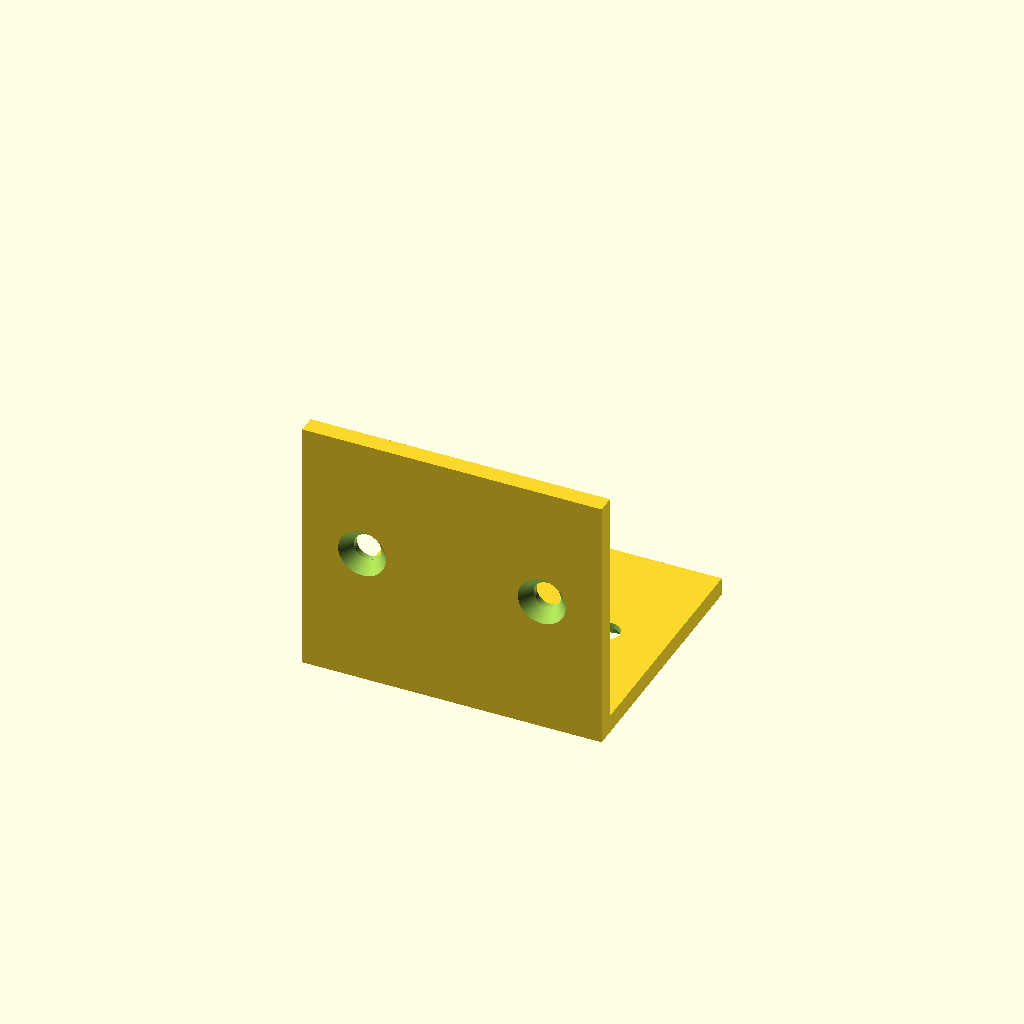
Cell 1: rendered with the file's own defaults.
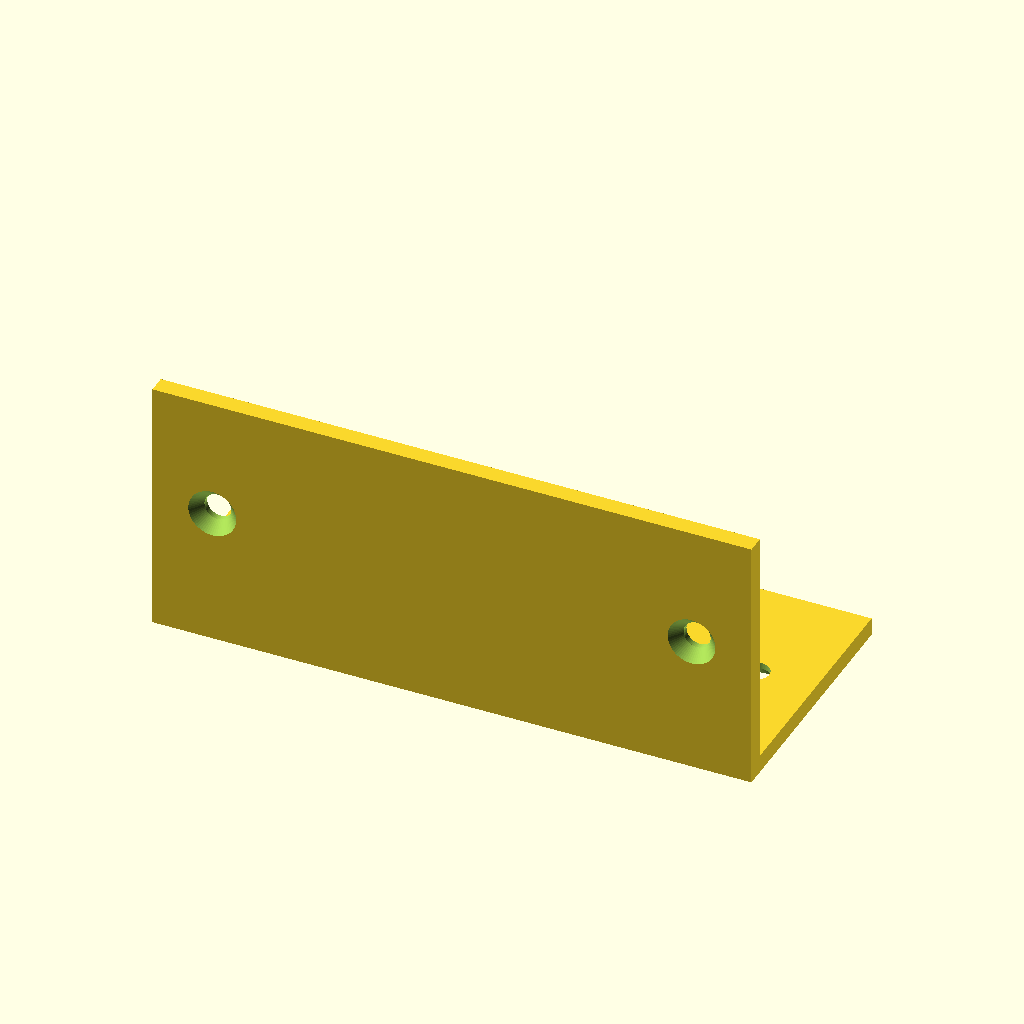
Cell 2 — flange_width set to 100, the other parameters unchanged.
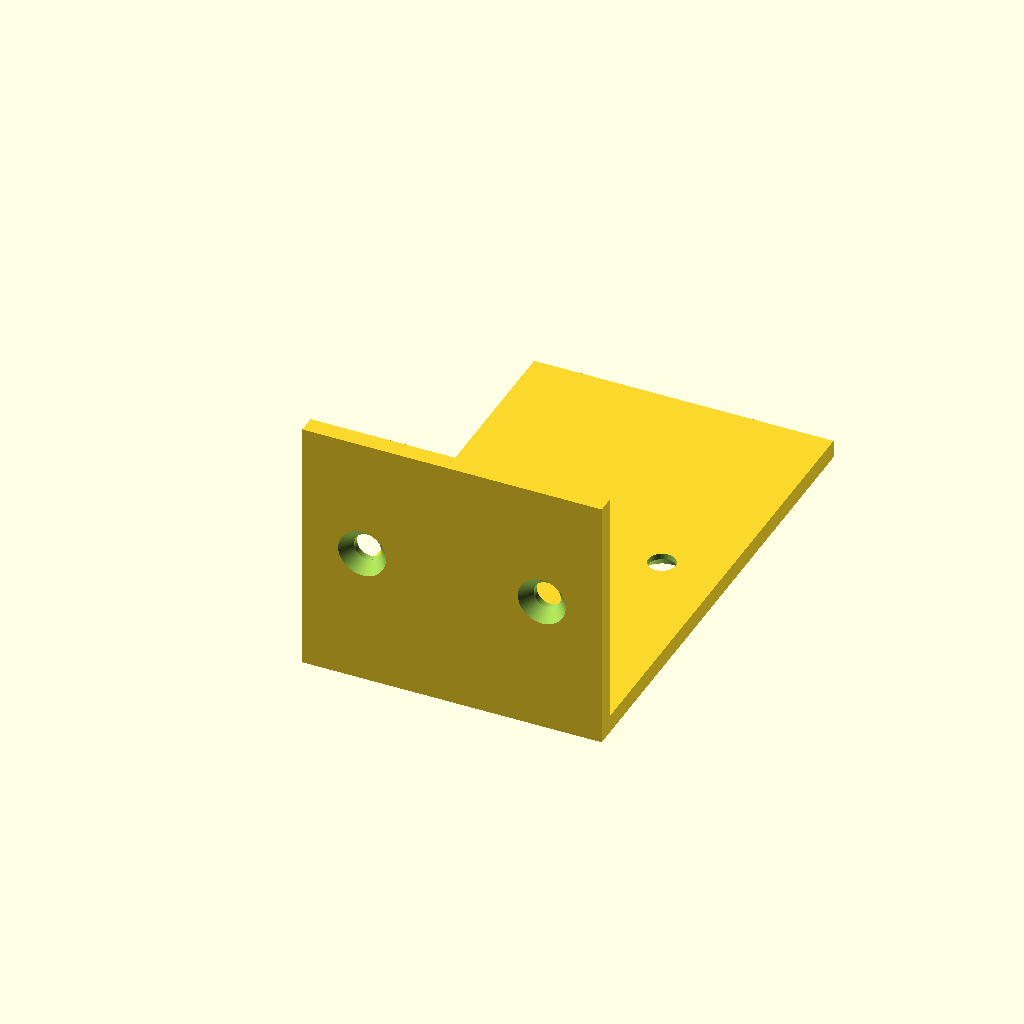
Cell 3 — h_depth set to 80, the other parameters unchanged.
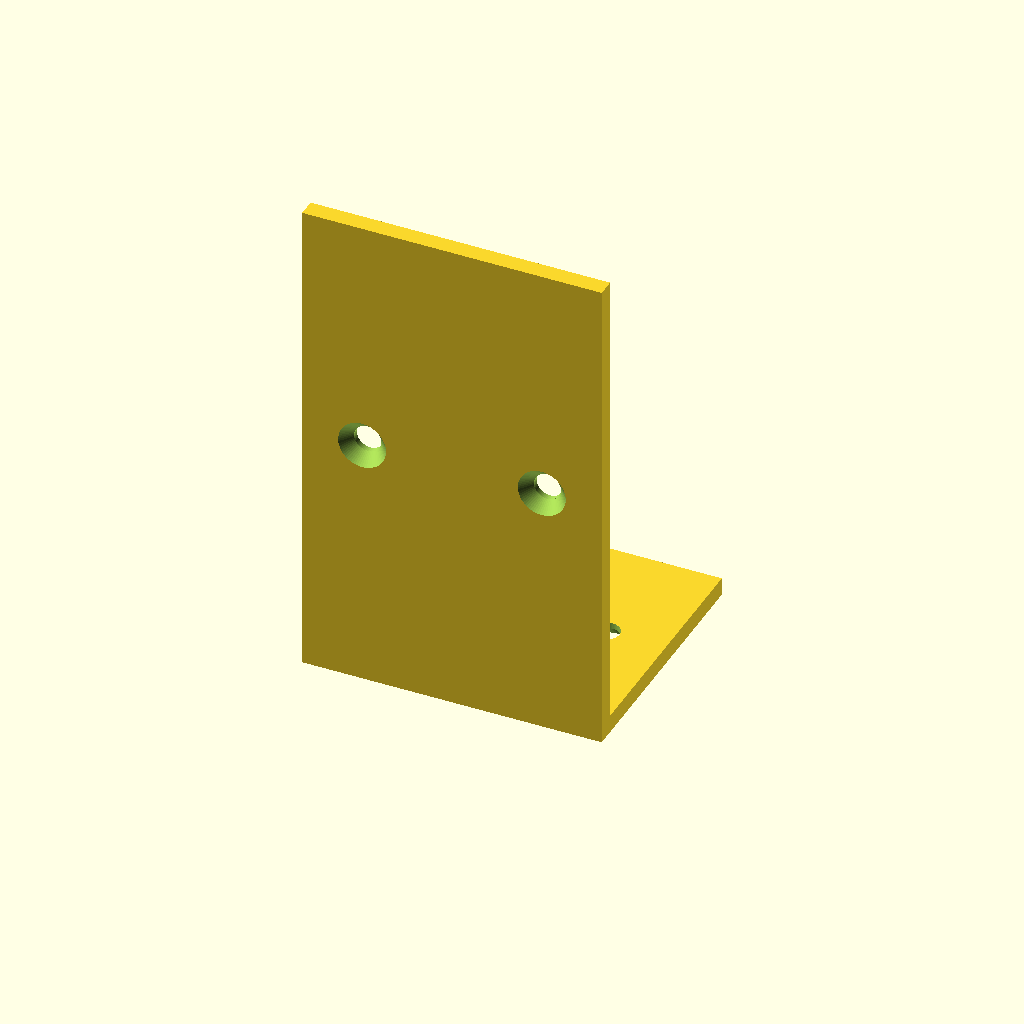
Cell 4 — v_height set to 80, the other parameters unchanged.
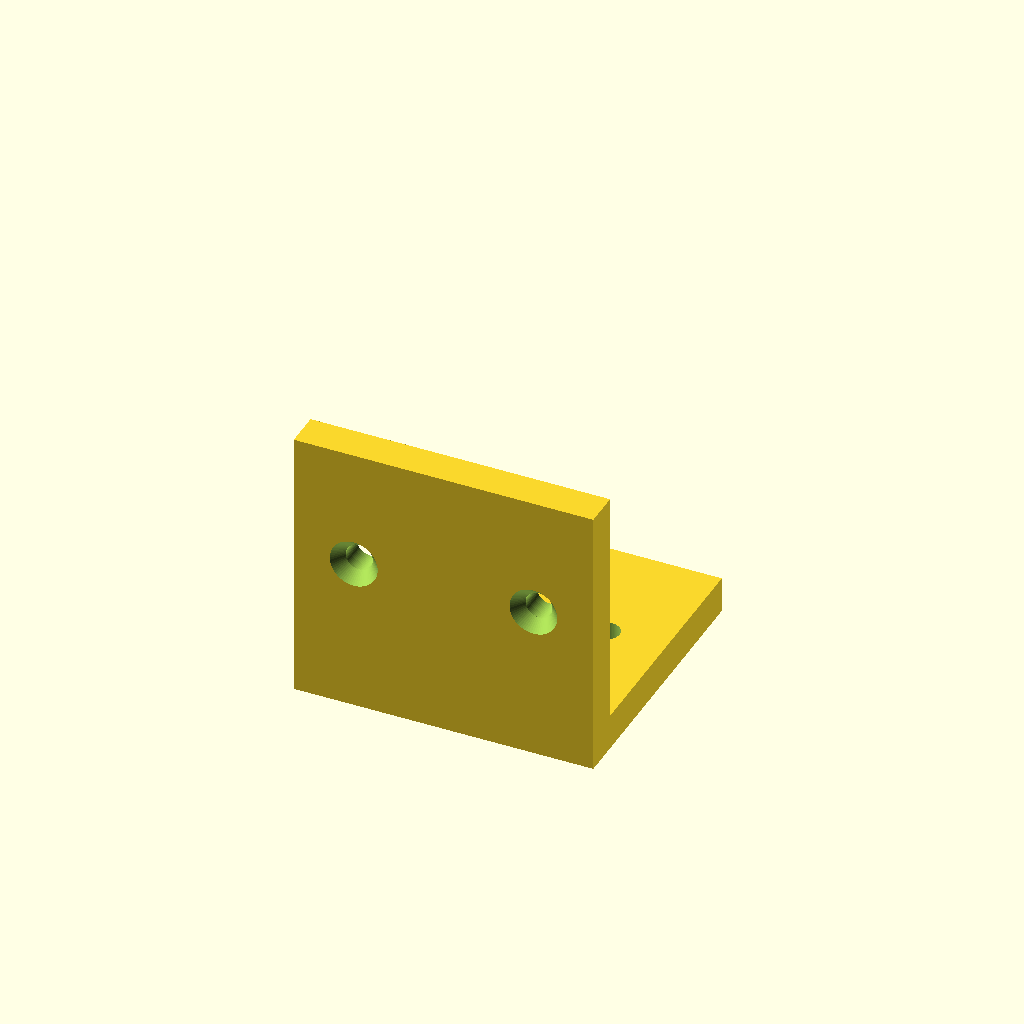
Cell 5 — thickness set to 6, the other parameters unchanged.
One fixed orthographic camera (rotation 55°, 0°, 25°; colour scheme Cornfield) for every cell.
OpenSCAD source file results/tier-2-l-bracket/bare-xhigh_claude-sonnet-5-98e8abff3805-2026-09-05T11-23-47-651Z/final.scad:
// ===================================================
// L字金具 (L-bracket) パラメトリックモデル
// ===================================================

// ----- 基本寸法 -----
flange_width = 50;    // 幅 (X方向、共通)
h_depth      = 40;    // 水平面 奥行き (Y方向)
v_height     = 40;    // 垂直面 高さ (Z方向)
thickness    = 3;     // 板厚 (共通)

// ----- 皿穴(M4用)寸法 -----
hole_dia    = 4.5;    // 貫通穴 径
csink_dia   = 8;      // 皿座面 径
csink_depth = 2;      // 皿座面 深さ
edge_offset = 10;     // 幅方向の縁からの距離

hole_x = flange_width/2 - edge_offset; // 左右対称の穴X位置 (±15)

eps = 0.5;  // 貫通穴を確実に貫通させるための余裕

$fn = 64;

// ----- L字本体（内側コーナーが原点） -----
module bracket_base() {
    // 水平面フランジ（外側コーナーを埋めるようY方向に板厚分延長）
    translate([-flange_width/2, -thickness, -thickness])
        cube([flange_width, h_depth + thickness, thickness]);

    // 垂直面フランジ
    translate([-flange_width/2, -thickness, 0])
        cube([flange_width, thickness, v_height]);
}

// 水平面用 皿穴（Z方向に貫通、外側=下面 Z=-thickness に皿座面）
module csink_hole_horizontal(x, y) {
    // 貫通穴
    translate([x, y, -thickness - eps])
        cylinder(h = thickness + 2*eps, r = hole_dia/2);
    // 皿座面（外側が大径、内側に向かって縮径）
    translate([x, y, -thickness - 0.01])
        cylinder(h = csink_depth + 0.01, r1 = csink_dia/2, r2 = hole_dia/2);
}

// 垂直面用 皿穴（Y方向に貫通、外側=背面 Y=-thickness に皿座面）
module csink_hole_vertical(x, z) {
    // 貫通穴
    translate([x, -thickness - eps, z])
        rotate([-90, 0, 0])
            cylinder(h = thickness + 2*eps, r = hole_dia/2);
    // 皿座面（外側が大径、内側に向かって縮径）
    translate([x, -thickness - 0.01, z])
        rotate([-90, 0, 0])
            cylinder(h = csink_depth + 0.01, r1 = csink_dia/2, r2 = hole_dia/2);
}

// ----- 完成モデル -----
module l_bracket() {
    difference() {
        bracket_base();

        // 水平面の皿穴 x2（奥行き中央、幅方向に左右対称）
        csink_hole_horizontal( hole_x, h_depth/2);
        csink_hole_horizontal(-hole_x, h_depth/2);

        // 垂直面の皿穴 x2（高さ中央、幅方向に左右対称）
        csink_hole_vertical( hole_x, v_height/2);
        csink_hole_vertical(-hole_x, v_height/2);
    }
}

l_bracket();
Parameter table extracted from the source (name, type, default, range or options):
flange_width: number, default 50
h_depth: number, default 40
v_height: number, default 40
thickness: number, default 3
hole_dia: number, default 4.5
csink_dia: number, default 8
csink_depth: number, default 2
edge_offset: number, default 10
eps: number, default 0.5
